Labelled photos from "data", an image-classification folder in kesaroid/Glaucoma-Detection. The possible labels are: glaucoma, not glaucoma.

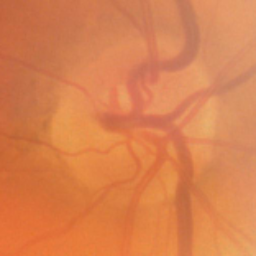
Label: not glaucoma

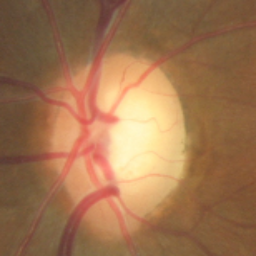
Label: not glaucoma

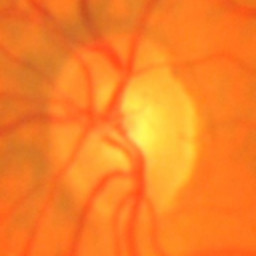
Label: glaucoma

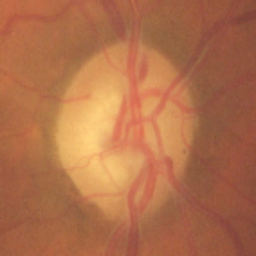
Label: not glaucoma

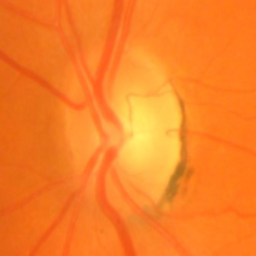
Label: glaucoma

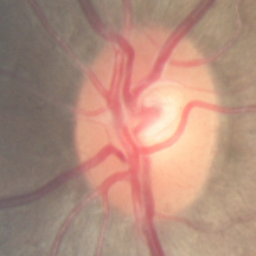
Label: not glaucoma
